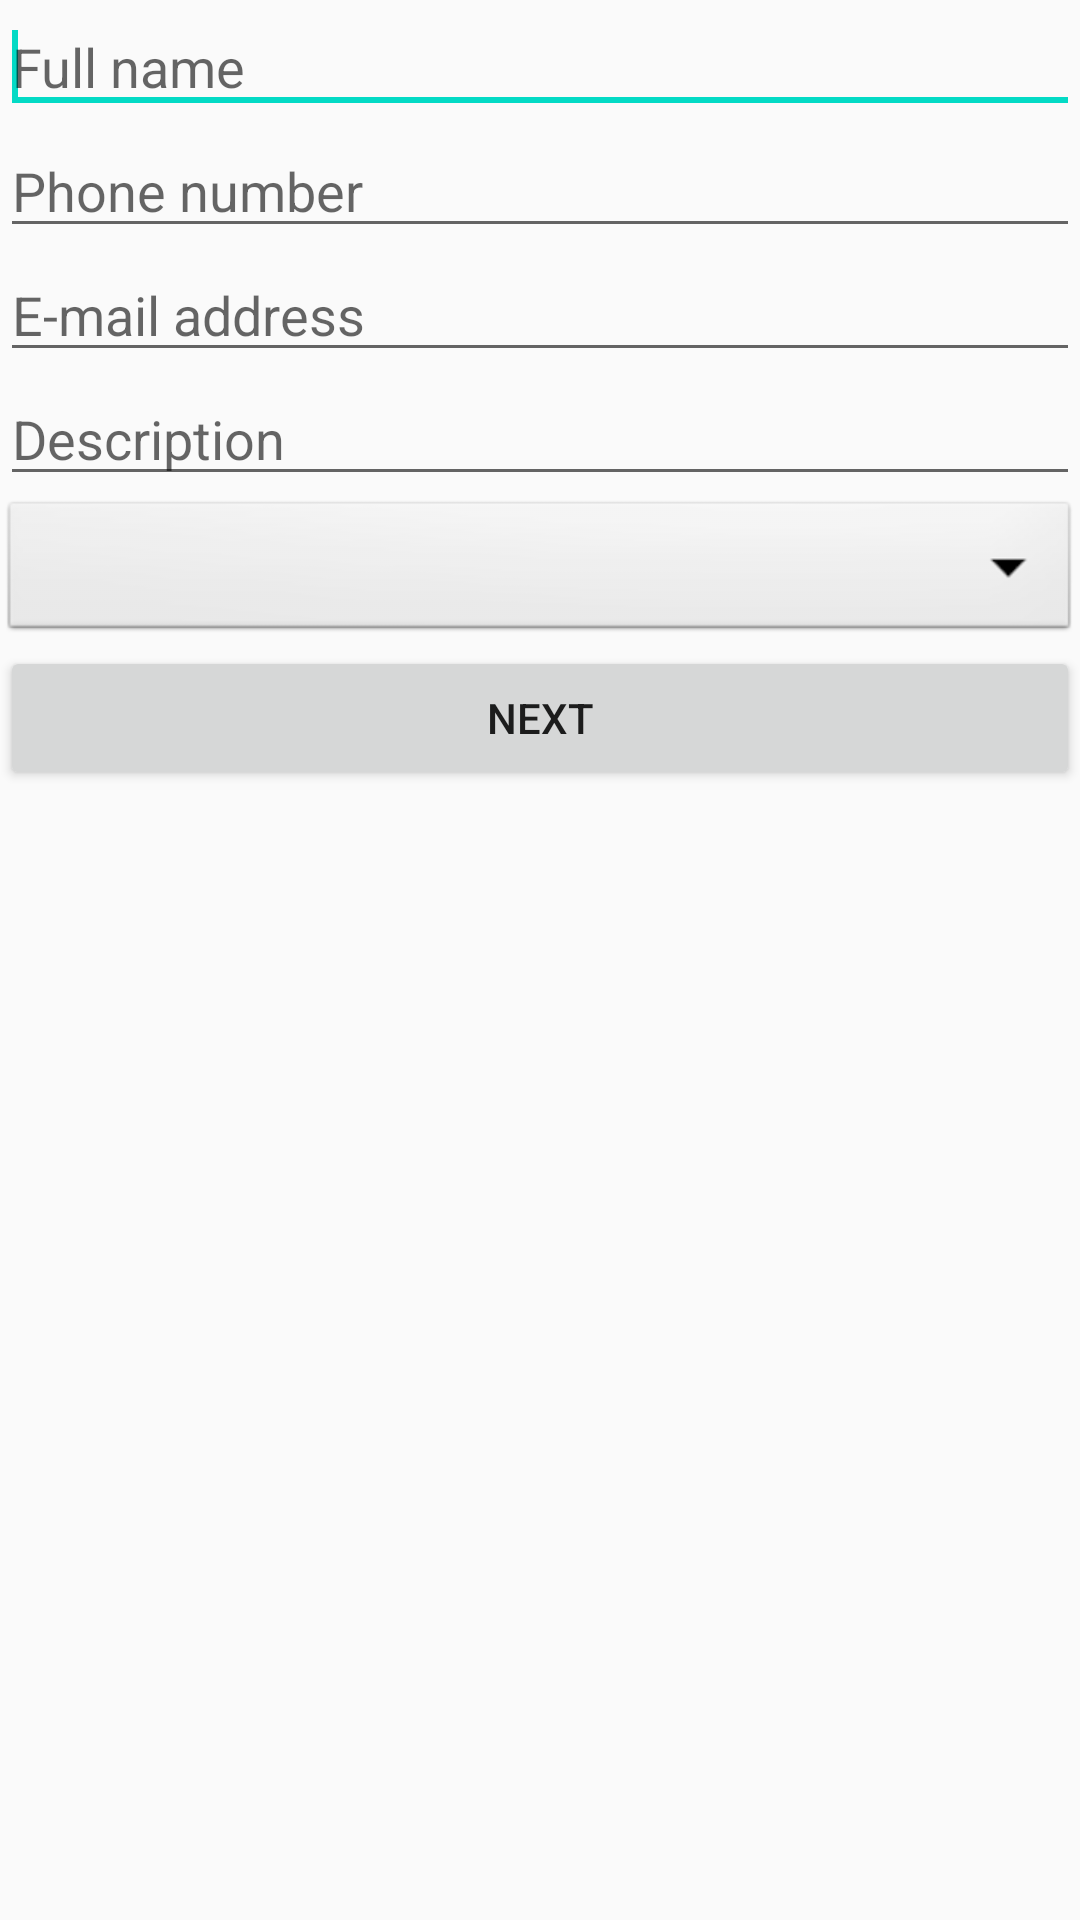

Produce the Android XML layout that renders to this screen, including the resource entries it uses.
<!-- AndroidManifest.xml: application theme AppTheme -->
<!-- res/layout/wactivity_main.xml -->
<LinearLayout xmlns:android="http://schemas.android.com/apk/res/android"
    android:layout_width="fill_parent"
    android:layout_height="wrap_content"
    android:orientation="vertical"
    android:background="@drawable/background1">

    
        android:layout_width="fill_parent"
        android:layout_height="250dp"
        android:orientation="vertical">

        <EditText
            android:id="@+id/etFullName"
            android:layout_width="fill_parent"
            android:layout_height="wrap_content"

            android:hint="Full name"
            android:inputType="textPersonName" />

        <requestFocus />


        <EditText
            android:id="@+id/etPhone"
            android:layout_width="fill_parent"
            android:layout_height="wrap_content"


            android:hint="Phone number"
            android:inputType="phone" />

        <EditText
            android:id="@+id/etEmail"
            android:layout_width="fill_parent"
            android:layout_height="wrap_content"


            android:hint="E-mail address"
            android:inputType="textEmailAddress" />

        <EditText
            android:id="@+id/description"
            android:layout_width="fill_parent"
            android:layout_height="wrap_content"
            android:ems="10"
            android:hint="Description" />


        <Spinner
            android:id="@+id/spinner1"
            android:layout_width="match_parent"
            android:layout_height="50dp"
            android:background="@android:drawable/btn_dropdown"
            android:spinnerMode="dropdown" />

        <Button
            android:id="@+id/btnSignup"
            android:layout_gravity="center"

            android:layout_width="match_parent"
            android:layout_height="wrap_content"
            android:onClick="signup"
            android:text="Next" />

    
    <ListView
        android:layout_marginTop="4dp"
        android:background="#B0DEB887"
        style="@style/ListViewStyle.Light"
        android:id="@android:id/list"
        android:layout_width="match_parent"
        android:layout_height="wrap_content">
    </ListView>
</LinearLayout>
<!-- resources referenced by this layout -->
<resources>
  <style name="ListViewStyle.Light" parent="android:style/Widget.ListView">
          <item name="android:textColor">#006400</item>
          <item name="android:divider">#000000</item>
          <item name="android:dividerHeight">1dp</item>
          <item name="android:listSelector">#00FF00</item>
          <item name="android:drawSelectorOnTop">false</item>
          <item name="android:cacheColorHint">#00000000</item>
      </style>
  <style name="AppTheme" parent="Theme.AppCompat.Light.DarkActionBar">
          
          <item name="colorPrimary">@color/colorPrimary</item>
          <item name="colorPrimaryDark">@color/colorPrimaryDark</item>
          <item name="colorAccent">@color/colorAccent</item>
      </style>
  <!-- not gathered from this repository: default colours our renderer supplied (Android Studio template values) -->
  <color name="colorPrimary">#FF6200EE</color>
  <color name="colorPrimaryDark">#FF3700B3</color>
  <color name="colorAccent">#FF03DAC5</color>
</resources>
